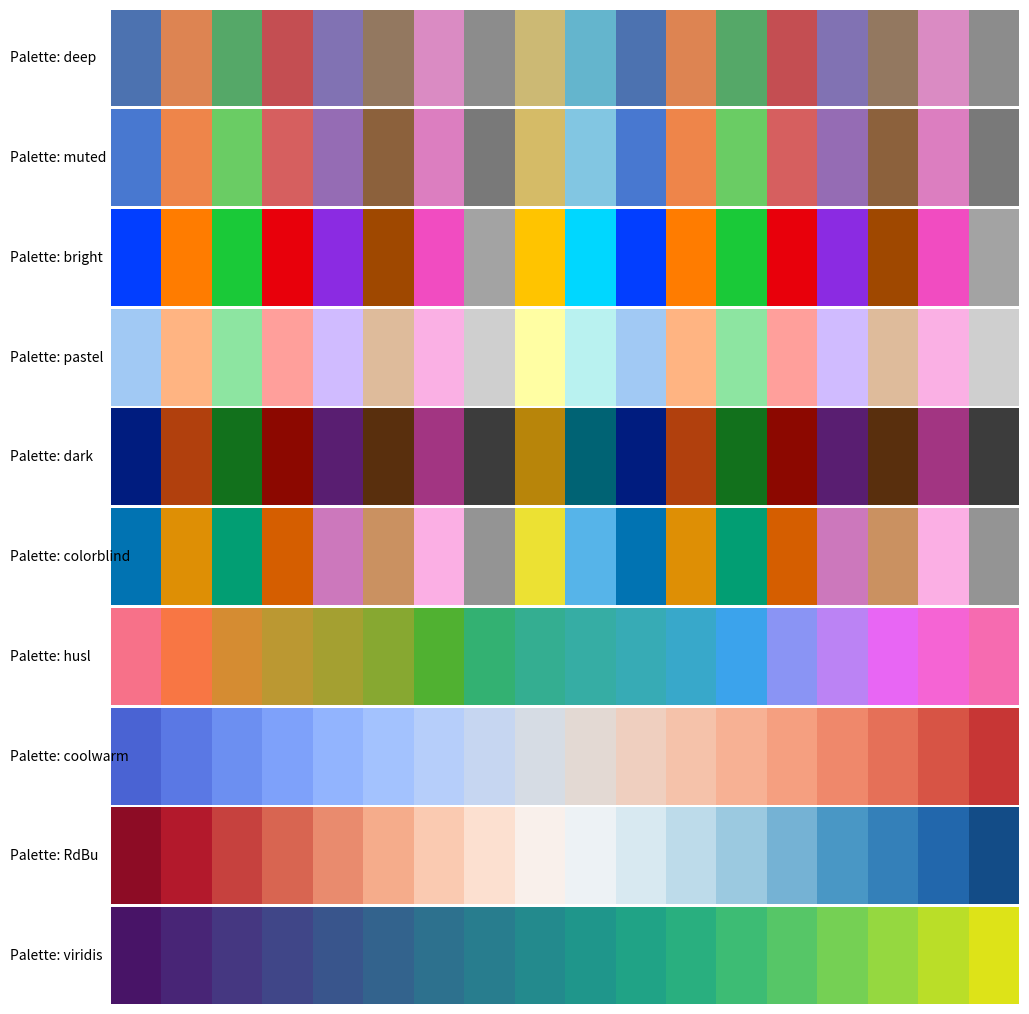

Python code for this plot:
#@title Seaborn Color Palettes
import seaborn as sns
import matplotlib.pyplot as plt
# https://seaborn.pydata.org/generated/seaborn.color_palette.html

palettes = ["deep", "muted", "bright", "pastel", "dark", "colorblind", "husl", "coolwarm", "RdBu", "viridis"]

fig, axes = plt.subplots(len(palettes), 1, figsize=(10, len(palettes)))
rect_height = 1

for ax, pal in zip(axes, palettes):
    palette = sns.color_palette(pal, 18)

    for i, color in enumerate(palette):
        rect = plt.Rectangle((i, 0.5 - rect_height / 2), 1, rect_height, facecolor=color)
        ax.add_patch(rect)

    ax.set_xlim(0, len(palette))
    ax.set_ylim(0, 1)
    ax.axis("off")
    ax.text(-2, 0.5, f"Palette: {pal}", verticalalignment='center')

plt.tight_layout(pad=0.2)
plt.show()
